Run: headless pygame with SDL's dummy video driver; simulated clock (each Clock.tick advances the game by its frame time, no real sleeping); random seed 0; keys injected as events and as key.get_pressed() state; no mouse input.
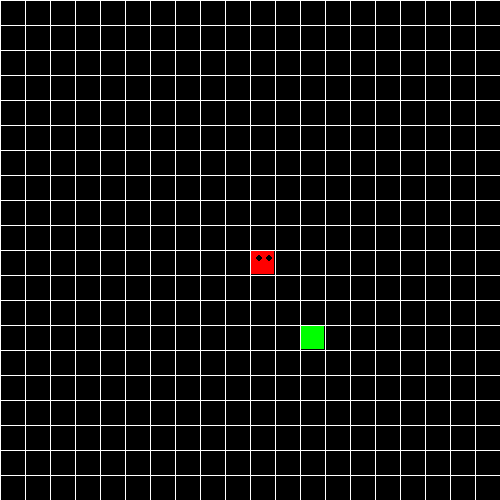
Frame 1 of 4 · flips 1–60 · no input
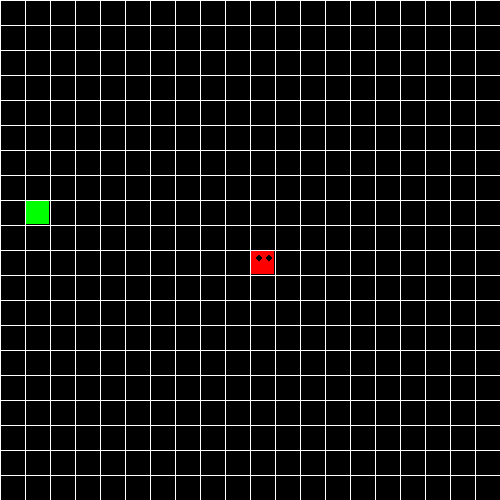
Frame 2 of 4 · flips 61–180 · tapped SPACE, RETURN · held RIGHT (→), D
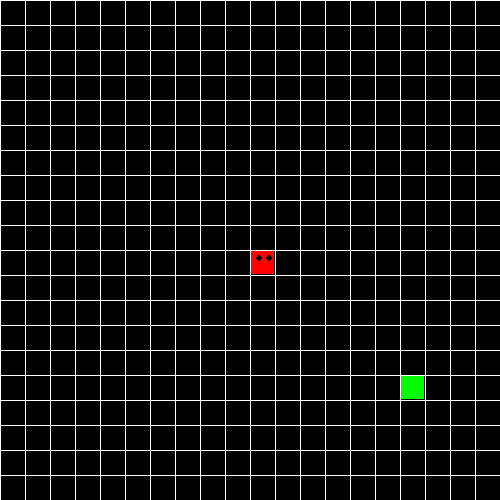
Frame 3 of 4 · flips 181–300 · held DOWN (↓), S
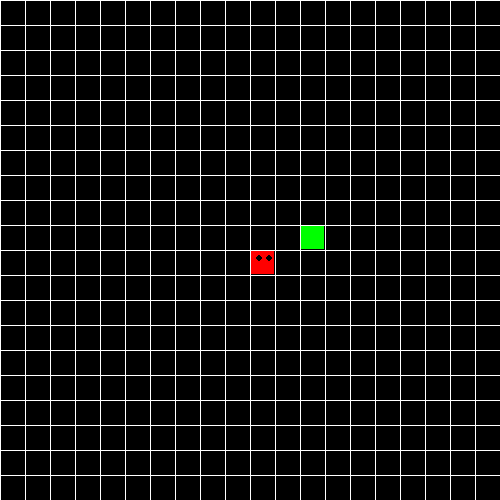
Frame 4 of 4 · flips 301–420 · held LEFT (←), A, UP (↑), W

The pygame program that drew these frames:

"""
Classic Snake game implemented using Python and Pygame
Author: Mallory Huston
"""

import pygame
import random

# Constants
WIDTH = 500
HEIGHT = 500
ROWS = 20
COLS = 25
CELL_SIZE = WIDTH // ROWS

# Initialize Pygame
pygame.init()
win = pygame.display.set_mode((WIDTH, HEIGHT))
pygame.display.set_caption("Snake Game")


class Cube:
    def __init__(self, pos, dirnx=1, dirny=0, color=(255, 0, 0)):
        self.pos = pos
        self.dirnx = dirnx
        self.dirny = dirny
        self.color = color

    def move(self, dirnx, dirny):
        self.dirnx = dirnx
        self.dirny = dirny
        self.pos = (self.pos[0] + self.dirnx, self.pos[1] + self.dirny)

    def draw(self, surface, eyes=False):
        i, j = self.pos
        pygame.draw.rect(
            surface, self.color,
            (i * CELL_SIZE + 1, j * CELL_SIZE + 1, CELL_SIZE - 2, CELL_SIZE - 2)
        )
        if eyes:
            centre = CELL_SIZE // 2
            radius = 3
            circleMiddle1 = (i * CELL_SIZE + centre - radius, j * CELL_SIZE + 8)
            circleMiddle2 = (i * CELL_SIZE + CELL_SIZE - radius * 2, j * CELL_SIZE + 8)
            pygame.draw.circle(surface, (0, 0, 0), circleMiddle1, radius)
            pygame.draw.circle(surface, (0, 0, 0), circleMiddle2, radius)


class Snake:
    def __init__(self, color, pos):
        self.color = color
        self.head = Cube(pos)
        self.body = [self.head]
        self.turns = {}
        self.dirnx = 0
        self.dirny = 1

    def move(self):
        keys = pygame.key.get_pressed()
        if keys[pygame.K_LEFT] and self.dirnx != 1:
            self.dirnx = -1
            self.dirny = 0
            self.turns[self.head.pos[:]] = [self.dirnx, self.dirny]
        elif keys[pygame.K_RIGHT] and self.dirnx != -1:
            self.dirnx = 1
            self.dirny = 0
            self.turns[self.head.pos[:]] = [self.dirnx, self.dirny]
        elif keys[pygame.K_UP] and self.dirny != 1:
            self.dirnx = 0
            self.dirny = -1
            self.turns[self.head.pos[:]] = [self.dirnx, self.dirny]
        elif keys[pygame.K_DOWN] and self.dirny != -1:
            self.dirnx = 0
            self.dirny = 1
            self.turns[self.head.pos[:]] = [self.dirnx, self.dirny]

        for i, cube in enumerate(self.body):
            p = cube.pos[:]
            if p in self.turns:
                turn = self.turns[p]
                cube.move(turn[0], turn[1])
                if i == len(self.body) - 1:
                    del self.turns[p]
            else:
                cube.move(cube.dirnx, cube.dirny)

    def reset(self, pos):
        self.head = Cube(pos)
        self.body = [self.head]
        self.turns = {}
        self.dirnx = 0
        self.dirny = 1

    def add_cube(self):
        tail = self.body[-1]
        dx, dy = tail.dirnx, tail.dirny

        if dx == 1:
            new_pos = (tail.pos[0] - 1, tail.pos[1])
        elif dx == -1:
            new_pos = (tail.pos[0] + 1, tail.pos[1])
        elif dy == 1:
            new_pos = (tail.pos[0], tail.pos[1] - 1)
        else:
            new_pos = (tail.pos[0], tail.pos[1] + 1)

        new_cube = Cube(new_pos)
        new_cube.dirnx = dx
        new_cube.dirny = dy
        self.body.append(new_cube)

    def draw(self, surface):
        for i, cube in enumerate(self.body):
            cube.draw(surface, eyes=(i == 0))


def draw_grid(surface):
    for i in range(ROWS):
        pygame.draw.line(surface, (255, 255, 255), (0, i * CELL_SIZE), (WIDTH, i * CELL_SIZE))
        pygame.draw.line(surface, (255, 255, 255), (i * CELL_SIZE, 0), (i * CELL_SIZE, HEIGHT))


def redraw_window(surface, snake, snack):
    surface.fill((0, 0, 0))
    snake.draw(surface)
    snack.draw(surface)
    draw_grid(surface)
    pygame.display.update()


def random_snack(snake):
    positions = [cube.pos for cube in snake.body]
    while True:
        x = random.randrange(ROWS)
        y = random.randrange(ROWS)
        if (x, y) not in positions:
            break
    return Cube((x, y), color=(0, 255, 0))


def main():
    clock = pygame.time.Clock()
    s = Snake((255, 0, 0), (10, 10))
    snack = random_snack(s)
    run = True
    started = False

    while run:
        pygame.time.delay(50)
        clock.tick(10)

        for event in pygame.event.get():
            if event.type == pygame.QUIT:
                run = False

            if event.type == pygame.KEYDOWN:
                started = True

        if started:
            s.move()
            head_pos = s.head.pos

            # Collision with walls
            if head_pos[0] >= ROWS or head_pos[0] < 0 or head_pos[1] >= ROWS or head_pos[1] < 0:
                print("Game Over! Score:", len(s.body))
                s.reset((10, 10))
                snack = random_snack(s)
                started = False

            # Collision with self
            for segment in s.body[1:]:
                if segment.pos == head_pos:
                    print("Game Over! Score:", len(s.body))
                    s.reset((10, 10))
                    snack = random_snack(s)
                    started = False
                    break

            # Eating snack
            if head_pos == snack.pos:
                s.add_cube()
                snack = random_snack(s)

        redraw_window(win, s, snack)


if __name__ == "__main__":
    main()
